Run: headless pygame with SDL's dummy video driver; simulated clock (each Clock.tick advances the game by its frame time, no real sleeping); random seed 0; keys injected as events and as key.get_pressed() state; no mouse input.
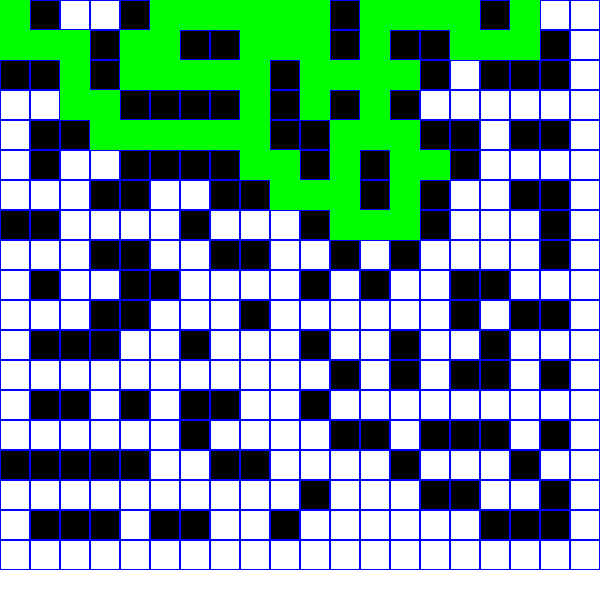
Frame 1 of 4 · flips 1–60 · no input
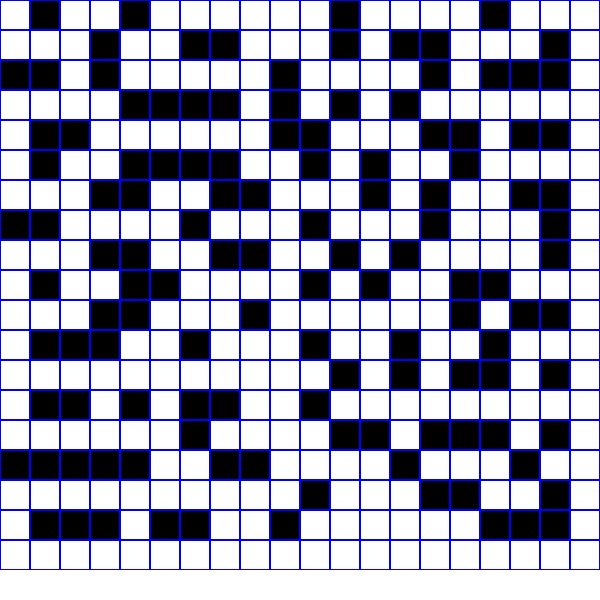
Frame 2 of 4 · flips 61–180 · tapped SPACE, RETURN · held RIGHT (→), D
Frame 3 of 4 · flips 181–300 · held DOWN (↓), S · screen unchanged from frame 2, image omitted
Frame 4 of 4 · flips 301–420 · held LEFT (←), A, UP (↑), W · screen unchanged from frame 3, image omitted

The pygame program that drew these frames:

import pygame
import time

pygame.init()

screen_size = 600
rows, cols = 20, 20
cell_size = screen_size // rows

WHITE = (255, 255, 255)
BLACK = (0, 0, 0)
BLUE = (0, 0, 255)
GREEN = (0, 255, 0)
RED = (255, 0, 0)


screen = pygame.display.set_mode((screen_size, screen_size))

maze = [
    [1, 0, 1, 1, 0, 1, 1, 1, 1, 1, 1, 0, 1, 1, 1, 1, 0, 1, 1, 1],
    [1, 1, 1, 0, 1, 1, 0, 0, 1, 1, 1, 0, 1, 0, 0, 1, 1, 1, 0, 1],
    [0, 0, 1, 0, 1, 1, 1, 1, 1, 0, 1, 1, 1, 1, 0, 1, 0, 0, 0, 1],
    [1, 1, 1, 1, 0, 0, 0, 0, 1, 0, 1, 0, 1, 0, 1, 1, 1, 1, 1, 1],
    [1, 0, 0, 1, 1, 1, 1, 1, 1, 0, 0, 1, 1, 1, 0, 0, 1, 0, 0, 1],
    [1, 0, 1, 1, 0, 0, 0, 0, 1, 1, 0, 1, 0, 1, 1, 0, 1, 1, 1, 1],
    [1, 1, 1, 0, 0, 1, 1, 0, 0, 1, 1, 1, 0, 1, 0, 1, 1, 0, 0, 1],
    [0, 0, 1, 1, 1, 1, 0, 1, 1, 1, 0, 1, 1, 1, 0, 1, 1, 1, 0, 1],
    [1, 1, 1, 0, 0, 1, 1, 0, 0, 1, 1, 0, 1, 0, 1, 1, 1, 1, 0, 1],
    [1, 0, 1, 1, 0, 0, 1, 1, 1, 1, 0, 1, 0, 1, 1, 0, 0, 1, 1, 1],
    [1, 1, 1, 0, 0, 1, 1, 1, 0, 1, 1, 1, 1, 1, 1, 0, 1, 0, 0, 1],
    [1, 0, 0, 0, 1, 1, 0, 1, 1, 1, 0, 1, 1, 0, 1, 1, 0, 1, 1, 1],
    [1, 1, 1, 1, 1, 1, 1, 1, 1, 1, 1, 0, 1, 0, 1, 0, 0, 1, 0, 1],
    [1, 0, 0, 1, 0, 1, 0, 0, 1, 1, 0, 1, 1, 1, 1, 1, 1, 1, 1, 1],
    [1, 1, 1, 1, 1, 1, 0, 1, 1, 1, 1, 0, 0, 1, 0, 0, 0, 1, 0, 1],
    [0, 0, 0, 0, 0, 1, 1, 0, 0, 1, 1, 1, 1, 0, 1, 1, 1, 0, 1, 1],
    [1, 1, 1, 1, 1, 1, 1, 1, 1, 1, 0, 1, 1, 1, 0, 0, 1, 1, 0, 1],
    [1, 0, 0, 0, 1, 0, 0, 1, 1, 0, 1, 1, 1, 1, 1, 1, 0, 0, 0, 1],
    [1, 1, 1, 1, 1, 1, 1, 1, 1, 1, 1, 1, 1, 1, 1, 1, 1, 1, 1, 1]
]

start = (0, 0)
end = (18, 19)

def draw_grid():
    for row in range(rows):
        for col in range(cols):
            if row >= len(maze) or col >= len(maze[0]):
                continue

            color = WHITE if maze[row][col] == 1 else BLACK
            pygame.draw.rect(screen, color, (col * cell_size, row * cell_size, cell_size, cell_size))
            pygame.draw.rect(screen, BLUE, (col * cell_size, row * cell_size, cell_size, cell_size), 1)


def draw_path(path):
    for cell in path:
        x, y = cell
        pygame.draw.rect(screen, GREEN, (y * cell_size, x * cell_size, cell_size, cell_size))
        pygame.display.update()
        time.sleep(0.01)

def dfs(maze, start, end):
    stack = [start]
    visited = set()
    path = []
    
    while stack:
        current = stack.pop()

        if current in visited:
            continue

        path.append(current)
        visited.add(current)

        x,y = current
        neighbors = [(x-1,y),(x+1,y),(x,y-1),(x,y+1)]

        draw_path([current])

        if current == end:
            return path

        for nx, ny in neighbors:
            if 0 <= nx < rows and 0 <= ny < cols and maze[nx][ny] == 1 and (nx, ny) not in visited:
                stack.append((nx, ny))
    
    return None

def main():
    running = True
    path = []
    
    while running:
        for event in pygame.event.get():
            if event.type == pygame.QUIT:
                running = False
        
        screen.fill(WHITE)
        draw_grid()
        
        if not path:
            path = dfs(maze, start, end)

        pygame.display.update()
    

    pygame.quit()

if __name__ == "__main__":
    main()
